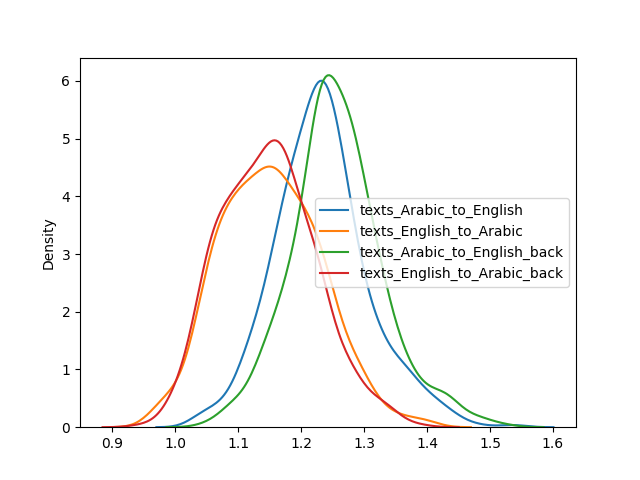

Data behind this chart, as committed beside it:
file	source	target	ratio
animals_culture__LYZQCNSSMT.txt	488	604	1.238
animals_democracy__GEWPHYKDRS.txt	546	654	1.198
animals_engineerig__PJRUWWDPCQ.txt	703	790	1.124
animals_humanities__QEBFUHUSLU.txt	535	599	1.12
animals_literature__SFSXBRDZRI.txt	491	574	1.169
animals_philosophy__OCJCRPRTRR.txt	535	646	1.207
animals_technology__NRXSDUTJYL.txt	551	587	1.065
animals_weather__PDMCWTAOCU.txt	556	589	1.059
archeology_animals__HGBFMPOWJN.txt	529	580	1.096
archeology_art__OOEDSEFRQQ.txt	589	691	1.173
archeology_autocracy__AEIUARLRIN.txt	486	570	1.173
archeology_capitalism__ILCWFGLRTS.txt	513	588	1.146
archeology_culture__QJHWGIKTEM.txt	452	535	1.184
archeology_engineerig__HDSAFMSHDZ.txt	541	594	1.098
archeology_humanities__UJFPUGOHRL.txt	545	618	1.134
archeology_music__HYTNNWYGKS.txt	562	637	1.133
archeology_music__JEBCJYQVRF.txt	489	545	1.115
archeology_oceans__GWLCECORQS.txt	494	529	1.071
archeology_politics__RYKZHUPYJU.txt	517	594	1.149
archeology_programming__URWEADEKKL.txt	601	669	1.113
archeology_rural_life__QCKHEVJDPN.txt	642	719	1.12
archeology_rural_life__RNJIXVTRKV.txt	600	664	1.107
archeology_science__ZJYDMTLLYL.txt	475	542	1.141
archeology_spirituality__LQKHHLWOLN.txt	459	555	1.209
art_archeology__KKMDXOPHZJ.txt	458	574	1.253
art_capitalism__BBHIUIEIME.txt	541	602	1.113
art_culture__HXQOZEJAJE.txt	511	564	1.104
art_culture__RXAQLAZRBQ.txt	544	678	1.246
art_democracy__HDARTSFLVH.txt	493	588	1.193
art_economy__ZDFDCDNWFD.txt	533	617	1.158
art_engineerig__CDQGNURHOZ.txt	490	577	1.178
art_ethics__RAGDAXQONI.txt	530	592	1.117
art_finances__TYAWCMAAPR.txt	674	755	1.12
art_forests__HPQYSNLYQE.txt	516	657	1.273
art_history__ZESMXISFQJ.txt	602	766	1.272
art_humanities__DUNSZEXLFW.txt	496	617	1.244
art_oceans__MDETBUVCCS.txt	615	745	1.211
art_politics__DJTDRZYTBG.txt	469	574	1.224
art_repressions__CPQCAFRFAO.txt	432	533	1.234
art_socialism__FIBYEKYKTR.txt	520	611	1.175
art_spirituality__TLOZHMKPVR.txt	438	542	1.237
art_sports__BYQHQGOINE.txt	526	596	1.133
art_traveling__RKJSHGUVVF.txt	508	633	1.246
autocracy_art__LZXJBHTMUR.txt	549	630	1.148
autocracy_capitalism__RWCLMFUHFL.txt	542	577	1.065
autocracy_democracy__JNOJVPNUHD.txt	627	684	1.091
autocracy_fascism__PJOSHGBORQ.txt	511	599	1.172
autocracy_fascism__VQSCUBAYEP.txt	528	651	1.233
autocracy_forests__YDHIESKIPT.txt	551	598	1.085
autocracy_history__EQWAMXHEMH.txt	361	443	1.227
autocracy_mortgage__ISWJEYMKXK.txt	424	467	1.101
autocracy_pets__OUPRSLMNYI.txt	604	657	1.088
autocracy_religion__ECWKOWWKLW.txt	523	592	1.132
autocracy_religion__MUEGIWBXBF.txt	521	613	1.177
autocracy_religion__YGLLXKUNDW.txt	499	582	1.166
autocracy_repressions__XBDLXIKUGY.txt	446	533	1.195
autocracy_socialism__MVNAIKBSYC.txt	584	660	1.13
autocracy_spirituality__YWLNLERPSW.txt	585	697	1.191
autocracy_weather__TTAXSLDABF.txt	567	606	1.069
capitalism_art__MARUMLRWLB.txt	585	646	1.104
... 443 more rows
